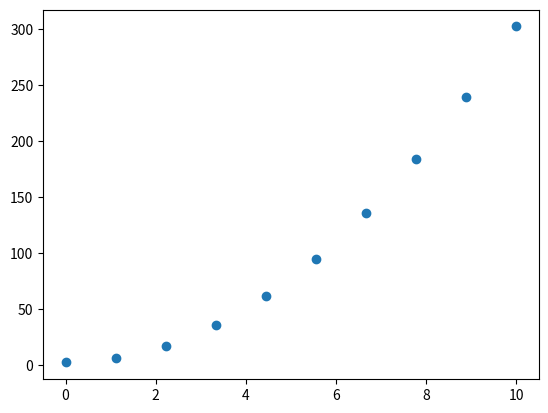

Reproduce this figure in Python.
import numpy as np
import matplotlib.pyplot as plt
import scipy as sp

x_data = np.linspace(0, 10, 10)
y_data = 3*x_data**2 + 2
plt.scatter(x_data, y_data)

plt.show()